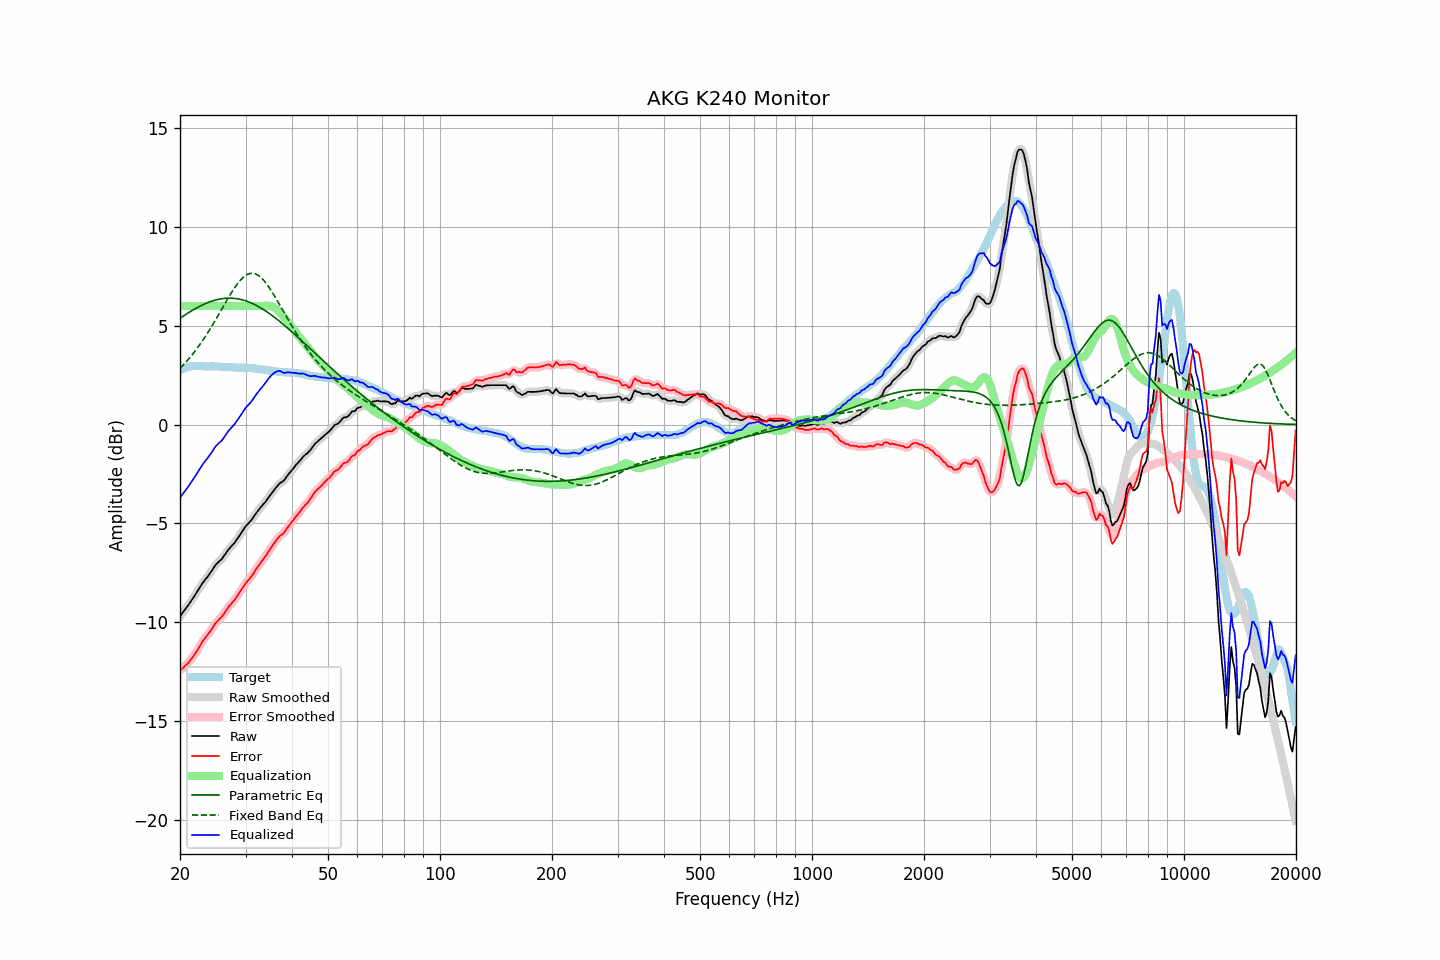

Data behind this chart, as committed beside it:
frequency, raw, error, smoothed, error_smoothed, equalization, parametric_eq, fixed_band_eq, equalized_raw, equalized_smoothed, target
20.00, -9.70, -12.45, -9.70, -12.45, 6.00, 5.38, 2.85, -3.70, -3.70, 2.75
20.20, -9.59, -12.38, -9.60, -12.38, 6.00, 5.44, 2.93, -3.59, -3.60, 2.79
20.40, -9.48, -12.31, -9.49, -12.31, 6.00, 5.49, 3.01, -3.48, -3.49, 2.83
20.61, -9.38, -12.22, -9.38, -12.23, 6.00, 5.54, 3.10, -3.38, -3.38, 2.85
20.81, -9.26, -12.15, -9.27, -12.15, 6.00, 5.60, 3.19, -3.26, -3.27, 2.89
21.02, -9.15, -12.08, -9.15, -12.07, 6.00, 5.65, 3.28, -3.15, -3.15, 2.93
21.23, -9.03, -11.97, -9.03, -11.98, 6.00, 5.70, 3.38, -3.03, -3.03, 2.94
21.44, -8.91, -11.87, -8.92, -11.87, 6.00, 5.75, 3.48, -2.91, -2.92, 2.96
21.66, -8.80, -11.76, -8.79, -11.76, 6.00, 5.80, 3.58, -2.80, -2.79, 2.97
21.87, -8.67, -11.64, -8.67, -11.64, 6.00, 5.84, 3.68, -2.67, -2.67, 2.97
22.09, -8.54, -11.52, -8.54, -11.52, 6.00, 5.89, 3.79, -2.54, -2.54, 2.98
22.31, -8.41, -11.39, -8.41, -11.39, 6.00, 5.93, 3.90, -2.41, -2.41, 2.98
22.54, -8.29, -11.26, -8.28, -11.25, 6.00, 5.98, 4.01, -2.29, -2.28, 2.97
22.76, -8.15, -11.12, -8.15, -11.12, 6.00, 6.02, 4.12, -2.15, -2.15, 2.96
22.99, -8.02, -10.98, -8.03, -10.99, 6.00, 6.06, 4.24, -2.02, -2.03, 2.95
23.22, -7.91, -10.87, -7.92, -10.87, 6.00, 6.09, 4.36, -1.91, -1.92, 2.95
23.45, -7.81, -10.76, -7.81, -10.76, 6.00, 6.13, 4.49, -1.81, -1.81, 2.94
23.69, -7.72, -10.66, -7.71, -10.66, 6.00, 6.16, 4.61, -1.72, -1.71, 2.94
23.92, -7.60, -10.55, -7.61, -10.55, 6.00, 6.20, 4.74, -1.60, -1.61, 2.94
24.16, -7.49, -10.45, -7.49, -10.44, 6.00, 6.22, 4.87, -1.49, -1.49, 2.95
24.40, -7.37, -10.32, -7.37, -10.32, 6.00, 6.25, 5.01, -1.37, -1.37, 2.95
24.65, -7.25, -10.19, -7.25, -10.19, 6.00, 6.28, 5.14, -1.25, -1.25, 2.94
24.89, -7.12, -10.06, -7.13, -10.07, 6.00, 6.30, 5.28, -1.12, -1.13, 2.94
25.14, -7.03, -9.97, -7.03, -9.97, 6.00, 6.32, 5.42, -1.03, -1.03, 2.94
25.39, -6.95, -9.89, -6.95, -9.89, 6.00, 6.34, 5.56, -0.95, -0.95, 2.94
25.65, -6.88, -9.80, -6.88, -9.81, 6.00, 6.36, 5.70, -0.88, -0.88, 2.93
25.91, -6.81, -9.73, -6.79, -9.72, 6.00, 6.37, 5.85, -0.81, -0.79, 2.92
26.16, -6.69, -9.61, -6.69, -9.61, 6.00, 6.38, 5.99, -0.69, -0.69, 2.92
26.43, -6.58, -9.49, -6.58, -9.49, 6.00, 6.39, 6.13, -0.58, -0.58, 2.92
26.69, -6.45, -9.37, -6.45, -9.37, 6.00, 6.40, 6.27, -0.45, -0.45, 2.92
26.96, -6.34, -9.24, -6.34, -9.26, 6.00, 6.40, 6.41, -0.34, -0.34, 2.91
27.23, -6.25, -9.15, -6.24, -9.15, 6.00, 6.40, 6.55, -0.25, -0.24, 2.91
27.50, -6.16, -9.06, -6.15, -9.06, 6.00, 6.40, 6.68, -0.16, -0.15, 2.91
27.77, -6.06, -8.96, -6.06, -8.96, 6.00, 6.39, 6.81, -0.06, -0.06, 2.89
28.05, -5.97, -8.87, -5.97, -8.86, 6.00, 6.38, 6.93, 0.03, 0.03, 2.89
28.33, -5.85, -8.74, -5.86, -8.74, 6.00, 6.37, 7.05, 0.15, 0.14, 2.88
28.62, -5.75, -8.63, -5.75, -8.63, 6.00, 6.36, 7.16, 0.25, 0.25, 2.88
28.90, -5.62, -8.51, -5.62, -8.51, 6.00, 6.35, 7.26, 0.38, 0.38, 2.88
29.19, -5.50, -8.38, -5.50, -8.38, 6.00, 6.33, 7.35, 0.50, 0.50, 2.88
29.48, -5.37, -8.26, -5.37, -8.26, 6.00, 6.31, 7.43, 0.63, 0.63, 2.89
29.78, -5.25, -8.12, -5.25, -8.13, 6.00, 6.28, 7.50, 0.75, 0.75, 2.88
30.08, -5.14, -8.02, -5.14, -8.02, 6.00, 6.26, 7.56, 0.86, 0.86, 2.89
30.38, -5.05, -7.91, -5.05, -7.92, 6.00, 6.23, 7.60, 0.95, 0.95, 2.87
30.68, -4.96, -7.83, -4.96, -7.83, 6.00, 6.20, 7.63, 1.04, 1.04, 2.87
30.99, -4.88, -7.73, -4.87, -7.73, 6.00, 6.17, 7.65, 1.12, 1.13, 2.85
31.30, -4.77, -7.62, -4.76, -7.62, 6.00, 6.13, 7.66, 1.23, 1.24, 2.85
31.61, -4.64, -7.50, -4.65, -7.49, 6.00, 6.09, 7.65, 1.36, 1.35, 2.85
31.93, -4.53, -7.36, -4.53, -7.36, 6.00, 6.05, 7.62, 1.47, 1.47, 2.83
32.24, -4.41, -7.23, -4.42, -7.24, 6.00, 6.01, 7.58, 1.59, 1.58, 2.82
32.57, -4.32, -7.13, -4.31, -7.12, 6.00, 5.96, 7.53, 1.68, 1.69, 2.82
32.89, -4.20, -7.01, -4.21, -7.01, 6.00, 5.92, 7.47, 1.80, 1.79, 2.81
33.22, -4.11, -6.90, -4.11, -6.90, 6.00, 5.87, 7.40, 1.89, 1.89, 2.78
33.55, -4.01, -6.80, -4.02, -6.80, 6.00, 5.82, 7.31, 1.99, 1.99, 2.78
33.89, -3.92, -6.69, -3.92, -6.68, 6.01, 5.77, 7.21, 2.09, 2.09, 2.76
34.23, -3.82, -6.57, -3.81, -6.56, 6.02, 5.71, 7.11, 2.20, 2.21, 2.76
34.57, -3.69, -6.43, -3.70, -6.44, 6.02, 5.66, 7.00, 2.32, 2.32, 2.74
34.92, -3.59, -6.31, -3.59, -6.32, 6.01, 5.60, 6.88, 2.42, 2.42, 2.73
35.27, -3.48, -6.20, -3.47, -6.19, 5.98, 5.54, 6.75, 2.51, 2.51, 2.72
35.62, -3.37, -6.07, -3.37, -6.07, 5.95, 5.48, 6.62, 2.58, 2.58, 2.70
35.97, -3.26, -5.95, -3.26, -5.96, 5.90, 5.42, 6.48, 2.64, 2.64, 2.69
... 635 more rows
